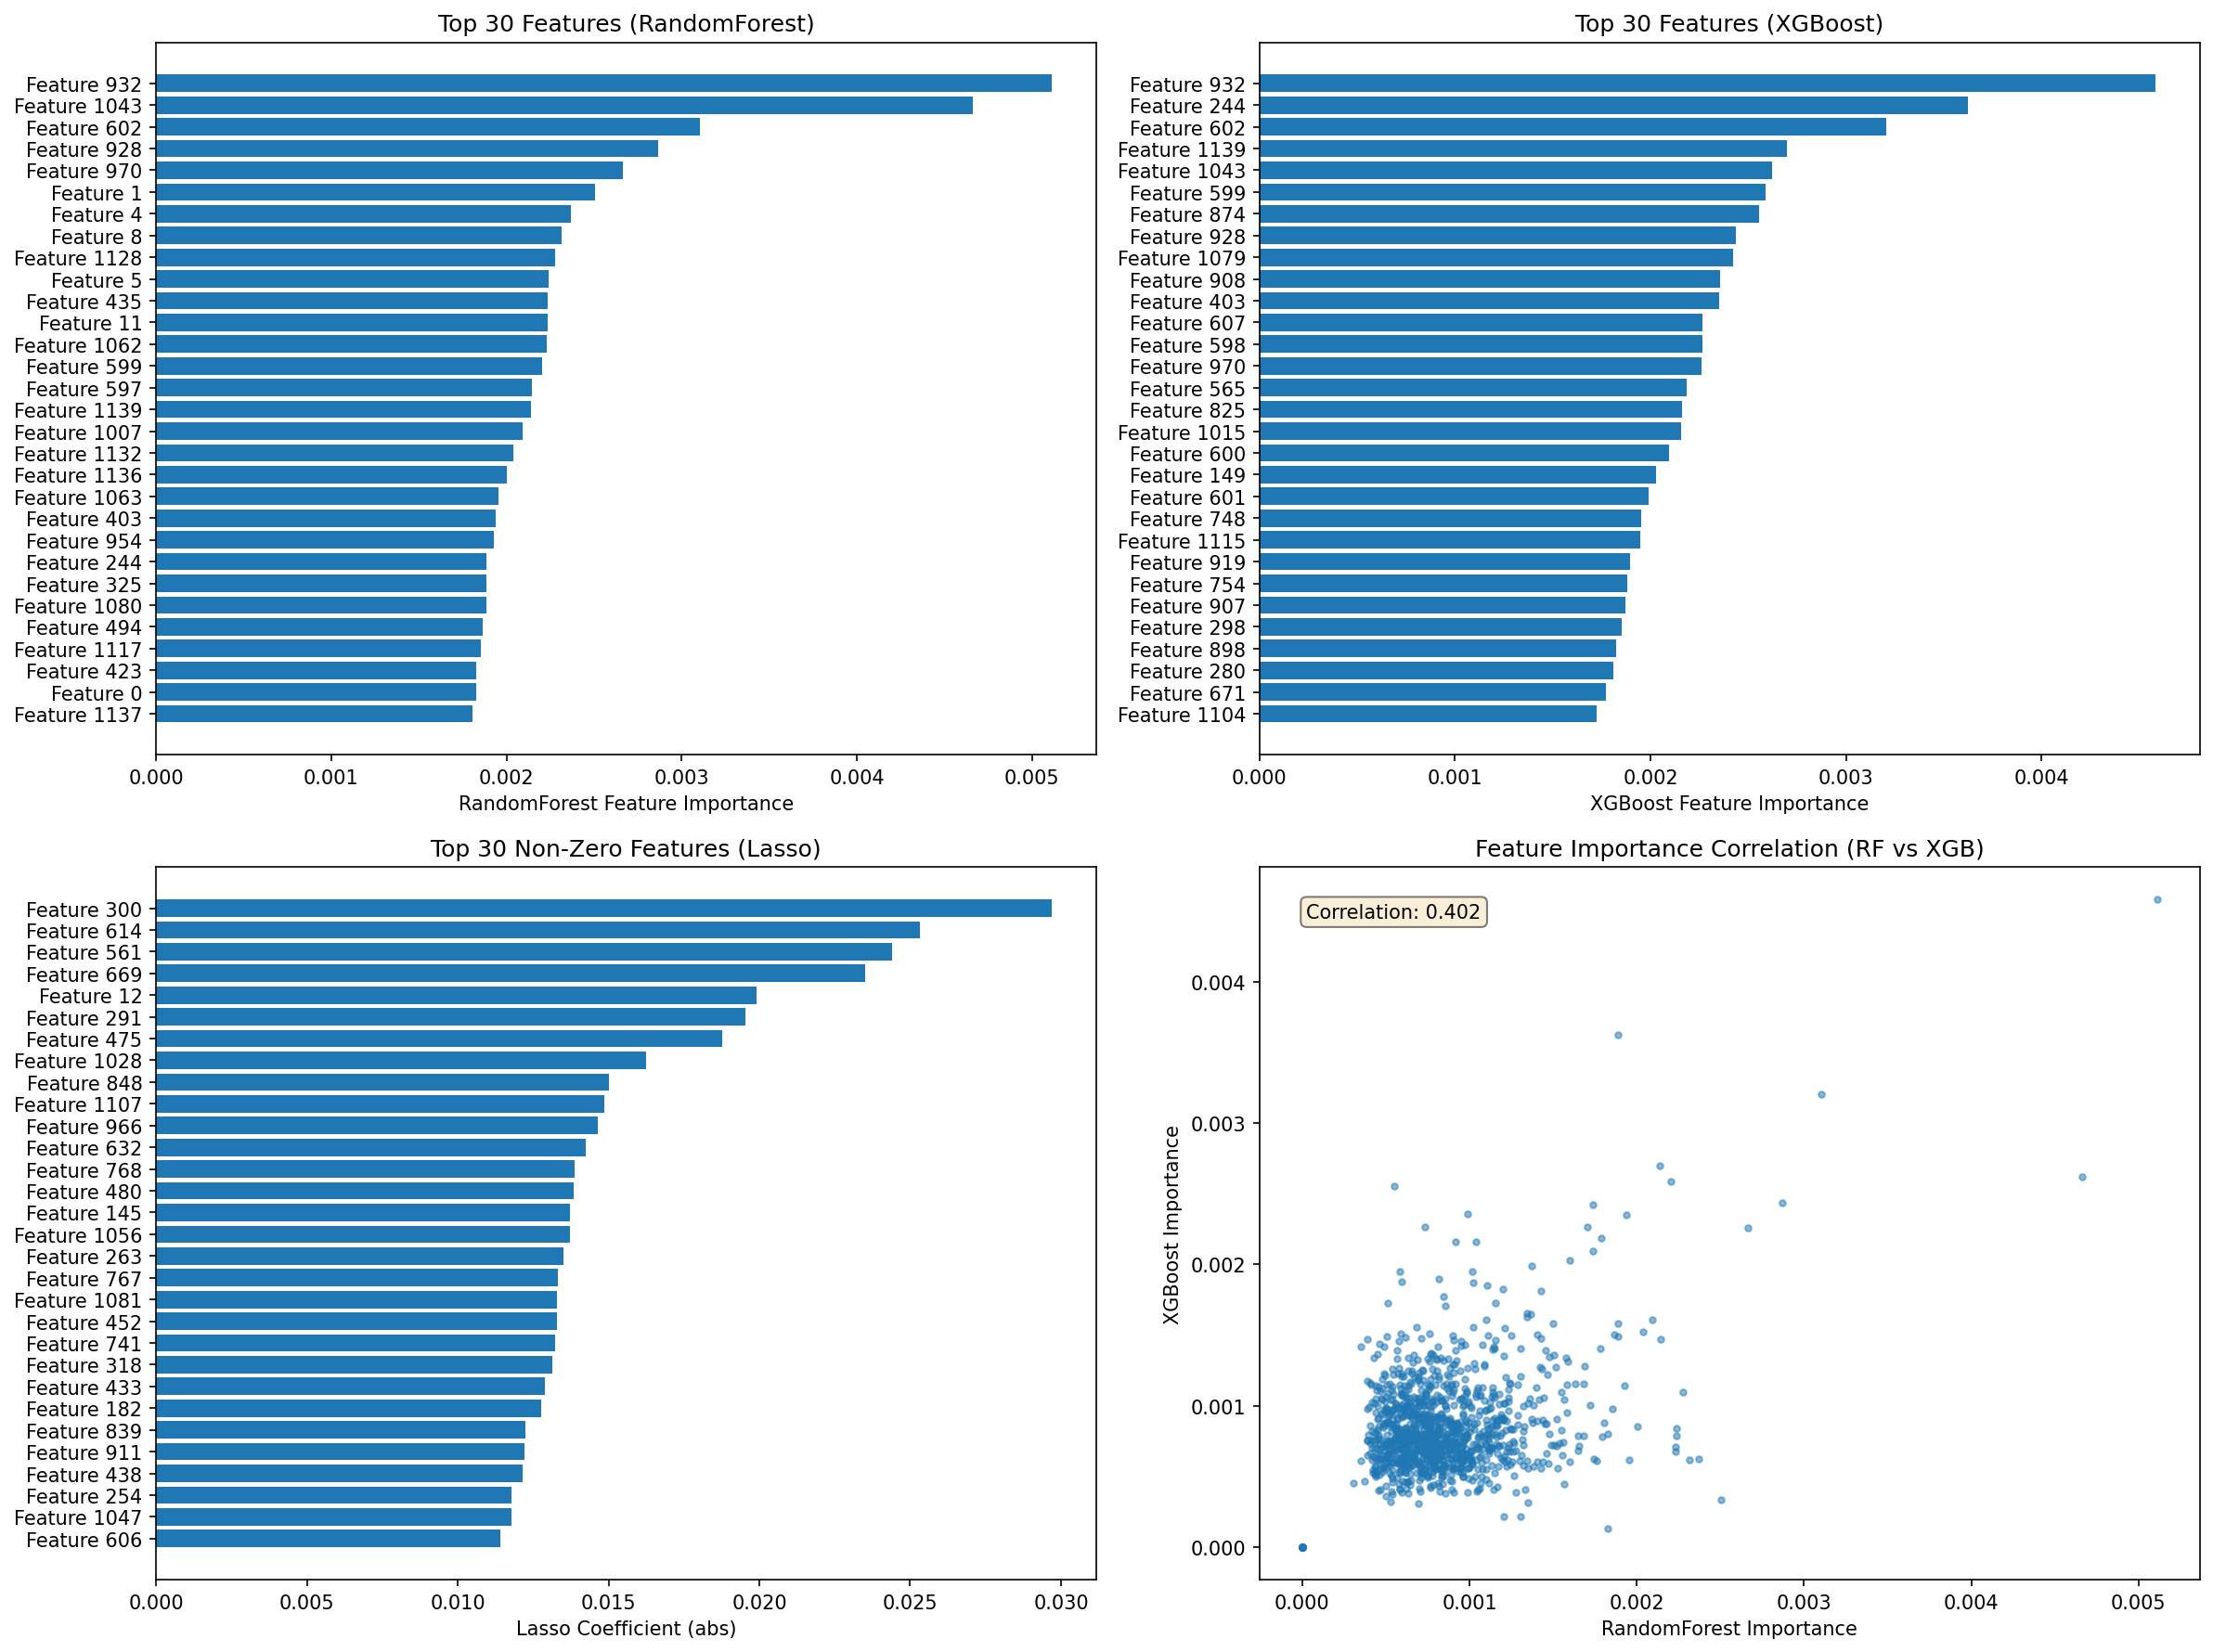

Values plotted in this chart, from the file beside it:
, RandomForest, XGBoost, Lasso, Avg_Importance
932, 1.0, 1.0, 0.0, 0.6667
1043, 0.9118, 0.5722, 0.0, 0.4947
599, 0.4307, 0.5645, 0.3776, 0.4576
300, 0.1624, 0.175, 1.0, 0.4458
602, 0.607, 0.7, 0.0, 0.4356
669, 0.2852, 0.1909, 0.7918, 0.4226
561, 0.3126, 0.1317, 0.8214, 0.4219
614, 0.1731, 0.1522, 0.8525, 0.3926
244, 0.3693, 0.791, 0.0, 0.3868
928, 0.5611, 0.5318, 0.0, 0.3643
12, 0.2453, 0.1327, 0.6703, 0.3494
433, 0.3299, 0.2793, 0.4342, 0.3478
1081, 0.2893, 0.2939, 0.4481, 0.3438
600, 0.3396, 0.4577, 0.2306, 0.3427
970, 0.5208, 0.4932, 0.0, 0.338
1139, 0.4181, 0.5884, 0.0, 0.3355
556, 0.2674, 0.3594, 0.3627, 0.3298
291, 0.1957, 0.1232, 0.6576, 0.3255
145, 0.2835, 0.1901, 0.4619, 0.3118
1136, 0.3916, 0.1862, 0.3436, 0.3072
1028, 0.1719, 0.1882, 0.5473, 0.3025
1128, 0.4454, 0.2399, 0.2154, 0.3002
435, 0.4376, 0.1834, 0.2775, 0.2995
403, 0.3787, 0.5132, 0.0, 0.2973
475, 0.1201, 0.1283, 0.6322, 0.2935
146, 0.2516, 0.2516, 0.3762, 0.2931
1056, 0.1935, 0.2223, 0.4618, 0.2925
1079, 0.3402, 0.5283, 0.0, 0.2895
767, 0.2286, 0.1887, 0.4491, 0.2888
768, 0.1945, 0.1917, 0.4674, 0.2845
1063, 0.3819, 0.1354, 0.3294, 0.2823
263, 0.201, 0.1817, 0.4544, 0.2791
1070, 0.3109, 0.2861, 0.2364, 0.2778
598, 0.3339, 0.4945, 0.0, 0.2761
565, 0.3492, 0.4769, 0.0, 0.2754
606, 0.2325, 0.2049, 0.3847, 0.274
966, 0.1646, 0.158, 0.4931, 0.2719
182, 0.1916, 0.188, 0.4301, 0.2699
848, 0.1534, 0.1402, 0.5054, 0.2663
957, 0.2696, 0.1926, 0.3362, 0.2661
480, 0.1935, 0.1386, 0.4663, 0.2661
597, 0.4197, 0.3209, 0.04895, 0.2632
1107, 0.1528, 0.1298, 0.5005, 0.261
254, 0.2048, 0.1698, 0.3972, 0.2573
1007, 0.4093, 0.351, 0.0, 0.2534
1047, 0.1922, 0.1707, 0.3971, 0.2533
1117, 0.3625, 0.214, 0.1828, 0.2531
1020, 0.2946, 0.1572, 0.3044, 0.2521
149, 0.3126, 0.4427, 0.0, 0.2518
438, 0.1699, 0.1747, 0.4098, 0.2515
839, 0.1971, 0.1378, 0.4124, 0.2491
741, 0.1601, 0.1404, 0.4458, 0.2488
894, 0.1955, 0.1783, 0.37, 0.2479
424, 0.2525, 0.19, 0.2996, 0.2474
632, 0.1417, 0.1172, 0.4799, 0.2463
1132, 0.399, 0.3324, 0.0, 0.2438
1046, 0.212, 0.1788, 0.3336, 0.2414
318, 0.154, 0.1264, 0.4427, 0.241
325, 0.369, 0.3451, 0.0, 0.238
431, 0.2961, 0.2782, 0.1357, 0.2367
... 1,101 more rows
